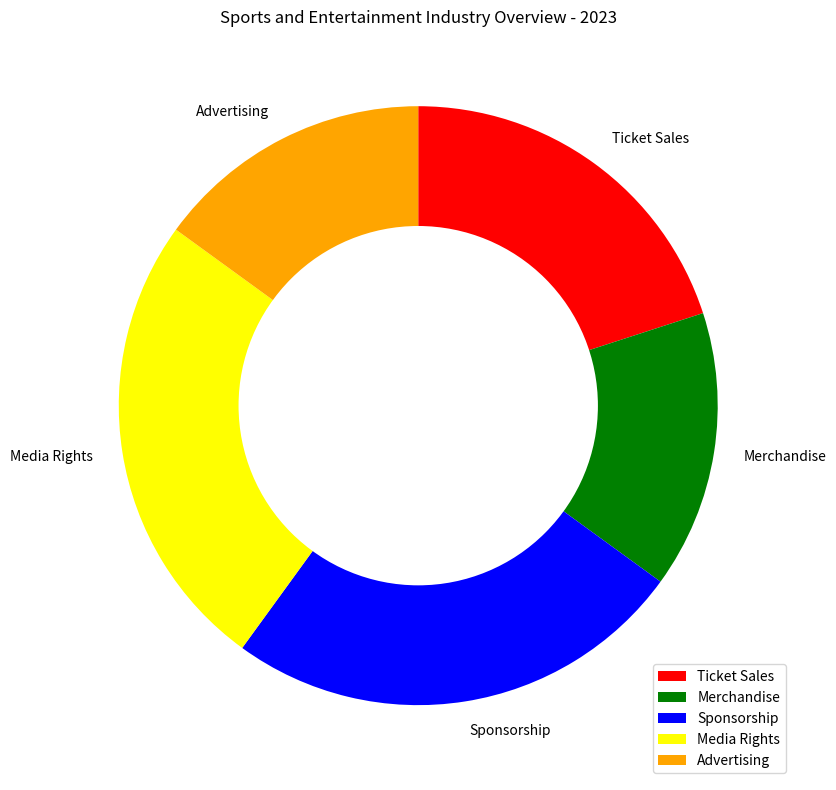

Python code for this plot: (Note: this script raises an exception after producing the figure.)

import matplotlib.pyplot as plt
import numpy as np

data_labels = ['Ticket Sales', 'Merchandise', 'Sponsorship', 'Media Rights', 'Advertising']
data = [20, 15, 25, 25, 15]
line_labels = ['Category', 'ratio']

fig = plt.figure(figsize=(15, 8))
ax = fig.add_subplot(111)

ax.pie(data, startangle=90, counterclock=False, labels=data_labels, colors=[
       'red', 'green', 'blue', 'yellow', 'orange'])
centre_circle = plt.Circle((0, 0), 0.6, color='black', fc='white', linewidth=0)
fig = plt.gcf()
fig.gca().add_artist(centre_circle)

ax.legend(data_labels, loc="lower right")
ax.set_title('Sports and Entertainment Industry Overview - 2023')

plt.grid(True)
plt.tight_layout()

plt.savefig('/cpfs01/user/yanxiangchao/code0/gpt_chart/structchart_simulation/simulated_data_corner_cases/rings/png/20231227-112353_135.png')
plt.clf()
